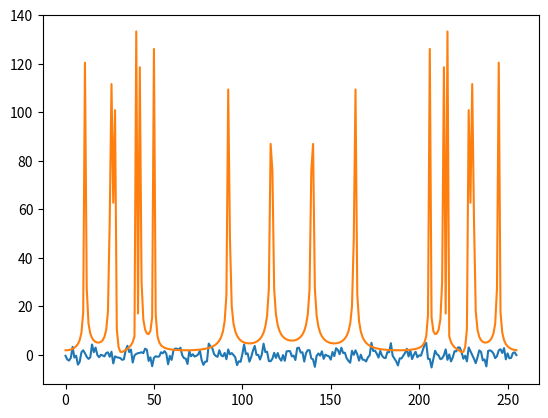

Generate this figure with matplotlib:
# [redacted]
# #  n w    N
# 05 14 2000 256

import random as r
import math
import matplotlib.pyplot as plt

n = 14
w_max = 2000
N = 256


def graph():
    x = [0] * N

    for i in range(n):
        A = r.randrange(2)
        W = r.randrange(w_max)
        f = r.randrange(1e9)
        for t in range(N):
            x[t] += A * math.sin(W * t + f)
    return x


def fft(x: list):
    N = len(x)
    fftt = [[0] * 2 for i in range(N)]
    for i in range(N // 2):
        array1 = [0] * 2
        array2 = [0] * 2
        for j in range(N // 2):
            cos = math.cos(4 * math.pi * i * j / N)
            sin = math.sin(4 * math.pi * i * j / N)
            array1[0] += x[2 * j + 1] * cos # real
            array1[1] += x[2 * j + 1] * sin # imag
            array2[0] += x[2 * j] * cos # real
            array2[1] += x[2 * j] * sin # imag
        cos = math.cos(2 * math.pi * i / N)
        sin = math.sin(2 * math.pi * i / N)
        fftt[i][0] = array2[0] + array1[0] * cos - array1[1] * sin # real
        fftt[i][1] = array2[1] + array1[0] * sin + array1[1] * cos # imag
        fftt[i + N // 2][0] = array2[0] - (array1[0] * cos - array1[1] * sin) # real
        fftt[i + N // 2][1] = array2[1] - (array1[0] * sin + array1[1] * cos) # imag
    return fftt


X = graph()
fftt = fft(X)

data_fft = [math.sqrt(fftt[i][0] ** 2 + fftt[i][1] ** 2) for i in range(N)]

plt.plot([i for i in range(N)], X)
plt.show()
plt.plot([i for i in range(N)], data_fft)
plt.show()